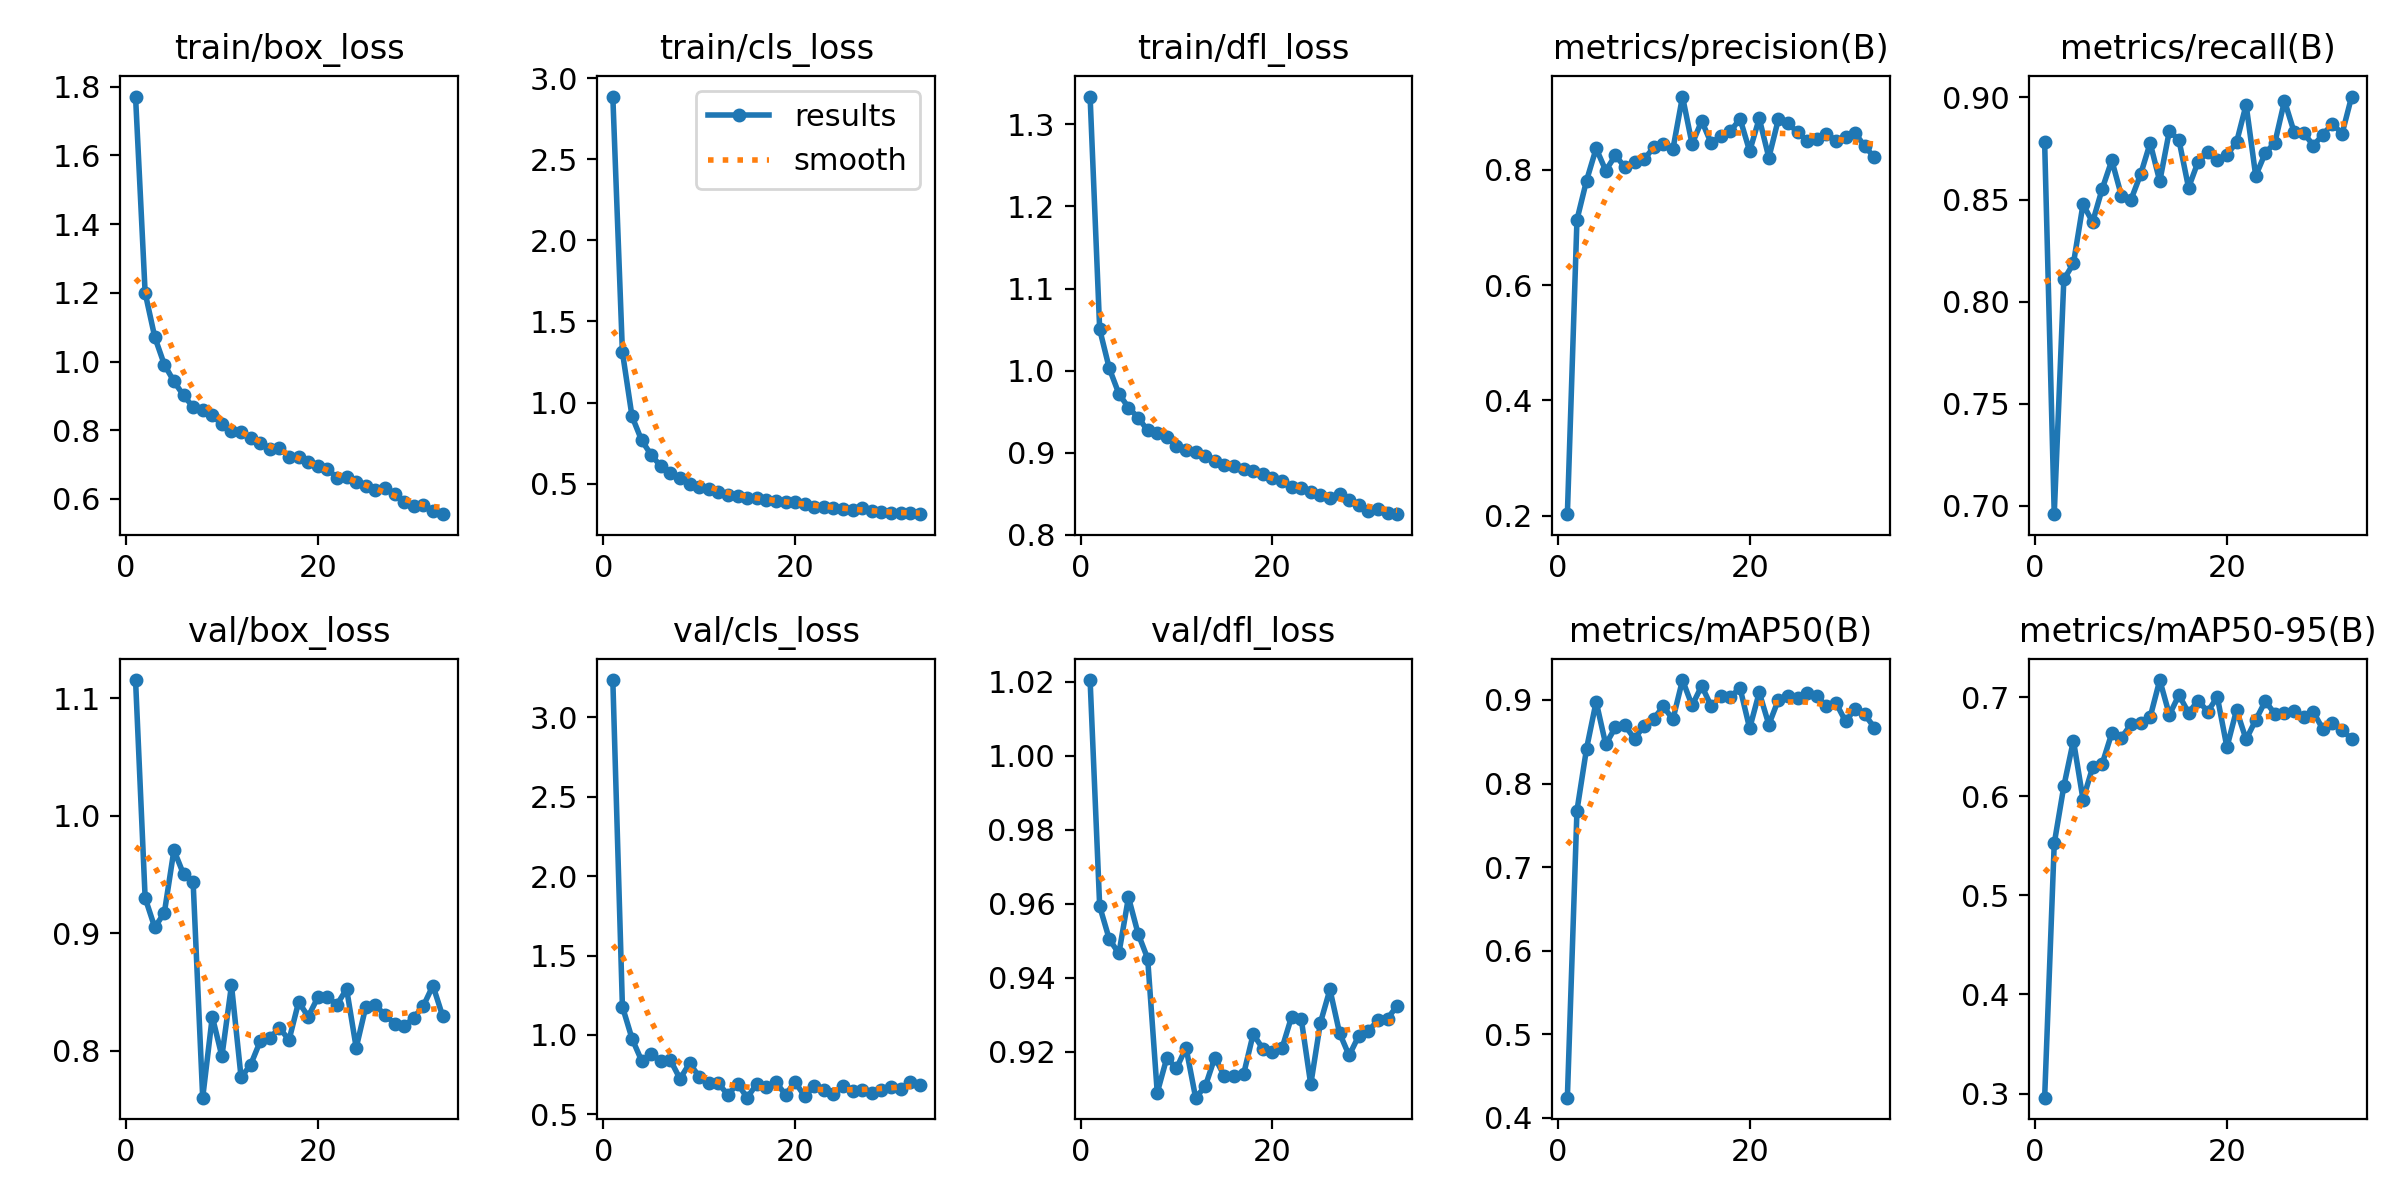

Source data for this figure (header and first rows):
epoch, time, train/box_loss, train/cls_loss, train/dfl_loss, metrics/precision(B), metrics/recall(B), metrics/mAP50(B), metrics/mAP50-95(B), val/box_loss, val/cls_loss, val/dfl_loss, lr/pg0, lr/pg1, lr/pg2
1, 44.39, 1.772, 2.886, 1.334, 0.2029, 0.878, 0.424, 0.2958, 1.116, 3.234, 1.02, 0.0003304, 0.0003304, 0.06729
2, 82.5, 1.2, 1.311, 1.05, 0.7132, 0.696, 0.7677, 0.5524, 0.93, 1.178, 0.9594, 0.0006571, 0.0006571, 0.03429
3, 120.5, 1.071, 0.915, 1.003, 0.7812, 0.8109, 0.8419, 0.6101, 0.9049, 0.9772, 0.9505, 0.0009773, 0.0009773, 0.001275
4, 157.7, 0.991, 0.7676, 0.9717, 0.8369, 0.8187, 0.898, 0.6562, 0.9172, 0.8381, 0.9466, 0.0009703, 0.0009703, 0.0009703
5, 195.1, 0.9424, 0.677, 0.9549, 0.7985, 0.8477, 0.8467, 0.5967, 0.9707, 0.8816, 0.9618, 0.0009604, 0.0009604, 0.0009604
6, 232.8, 0.9014, 0.6074, 0.9427, 0.8247, 0.839, 0.8674, 0.6291, 0.9502, 0.8352, 0.952, 0.0009505, 0.0009505, 0.0009505
7, 270.7, 0.8676, 0.5627, 0.9271, 0.8045, 0.8552, 0.8696, 0.6328, 0.9437, 0.8418, 0.9452, 0.0009406, 0.0009406, 0.0009406
8, 309.7, 0.8598, 0.533, 0.9241, 0.8129, 0.8692, 0.8536, 0.6637, 0.7598, 0.724, 0.909, 0.0009307, 0.0009307, 0.0009307
9, 346.8, 0.843, 0.499, 0.9193, 0.8179, 0.8519, 0.8692, 0.6592, 0.8289, 0.8209, 0.9184, 0.0009208, 0.0009208, 0.0009208
10, 385.3, 0.8173, 0.4769, 0.9085, 0.8387, 0.8499, 0.8778, 0.6725, 0.7951, 0.7381, 0.9155, 0.0009109, 0.0009109, 0.0009109
11, 421.5, 0.7983, 0.4697, 0.903, 0.8451, 0.8623, 0.8922, 0.6739, 0.8556, 0.6966, 0.9212, 0.000901, 0.000901, 0.000901
12, 460.2, 0.7948, 0.4461, 0.901, 0.8354, 0.8777, 0.8769, 0.6799, 0.7772, 0.6947, 0.9076, 0.0008911, 0.0008911, 0.0008911
13, 496.6, 0.7775, 0.4294, 0.8955, 0.9268, 0.8589, 0.9239, 0.7173, 0.7879, 0.6232, 0.9107, 0.0008812, 0.0008812, 0.0008812
14, 535.2, 0.7633, 0.4254, 0.8896, 0.8444, 0.8836, 0.8934, 0.6822, 0.808, 0.693, 0.9185, 0.0008713, 0.0008713, 0.0008713
15, 572.1, 0.7458, 0.4134, 0.8851, 0.8845, 0.8791, 0.9169, 0.7021, 0.8108, 0.605, 0.9135, 0.0008614, 0.0008614, 0.0008614
16, 610.5, 0.7474, 0.4122, 0.8837, 0.8456, 0.8558, 0.8925, 0.6843, 0.8191, 0.6907, 0.9134, 0.0008515, 0.0008515, 0.0008515
17, 646.9, 0.7232, 0.3992, 0.8801, 0.8591, 0.8686, 0.9044, 0.6965, 0.809, 0.6704, 0.914, 0.0008416, 0.0008416, 0.0008416
18, 685.7, 0.7229, 0.3951, 0.8776, 0.8666, 0.873, 0.9041, 0.6855, 0.8414, 0.7024, 0.9248, 0.0008317, 0.0008317, 0.0008317
19, 723.6, 0.7061, 0.3888, 0.8736, 0.8882, 0.8695, 0.9142, 0.7002, 0.8289, 0.6238, 0.9209, 0.0008218, 0.0008218, 0.0008218
20, 763, 0.697, 0.3863, 0.8696, 0.8321, 0.8719, 0.8661, 0.6494, 0.8453, 0.7029, 0.9199, 0.0008119, 0.0008119, 0.0008119
21, 800.8, 0.6884, 0.3737, 0.8651, 0.8888, 0.878, 0.9091, 0.687, 0.8453, 0.6135, 0.921, 0.000802, 0.000802, 0.000802
22, 840.7, 0.6604, 0.3547, 0.8586, 0.8209, 0.8964, 0.8705, 0.6574, 0.8391, 0.68, 0.9295, 0.0007921, 0.0007921, 0.0007921
23, 878, 0.6633, 0.3583, 0.8564, 0.8878, 0.8616, 0.9004, 0.6769, 0.8525, 0.6512, 0.929, 0.0007822, 0.0007822, 0.0007822
24, 917.9, 0.6482, 0.3523, 0.8523, 0.8801, 0.8728, 0.9052, 0.696, 0.8024, 0.6293, 0.9112, 0.0007723, 0.0007723, 0.0007723
25, 955.2, 0.637, 0.3453, 0.8482, 0.865, 0.8778, 0.9028, 0.6831, 0.8373, 0.6784, 0.9278, 0.0007624, 0.0007624, 0.0007624
26, 994.8, 0.6252, 0.3404, 0.8443, 0.8496, 0.8983, 0.9086, 0.6836, 0.8385, 0.65, 0.9369, 0.0007525, 0.0007525, 0.0007525
27, 1033, 0.6326, 0.3482, 0.8493, 0.853, 0.8831, 0.905, 0.6865, 0.8303, 0.6518, 0.9251, 0.0007426, 0.0007426, 0.0007426
28, 1071, 0.6129, 0.3289, 0.8418, 0.8627, 0.8828, 0.8927, 0.6796, 0.8229, 0.6359, 0.9191, 0.0007327, 0.0007327, 0.0007327
29, 1108, 0.5906, 0.3225, 0.8359, 0.8506, 0.8764, 0.8964, 0.6851, 0.8208, 0.6539, 0.9244, 0.0007228, 0.0007228, 0.0007228
30, 1147, 0.5794, 0.3188, 0.8293, 0.856, 0.8817, 0.8744, 0.6678, 0.8278, 0.6736, 0.9257, 0.0007129, 0.0007129, 0.0007129
31, 1184, 0.5814, 0.3182, 0.8307, 0.8631, 0.8871, 0.8895, 0.6737, 0.8381, 0.6601, 0.9285, 0.000703, 0.000703, 0.000703
32, 1223, 0.5636, 0.3168, 0.8259, 0.8407, 0.8822, 0.8827, 0.667, 0.8553, 0.7065, 0.929, 0.0006931, 0.0006931, 0.0006931
33, 1260, 0.5555, 0.3118, 0.825, 0.8214, 0.9004, 0.8669, 0.6575, 0.8296, 0.6857, 0.9325, 0.0006832, 0.0006832, 0.0006832
